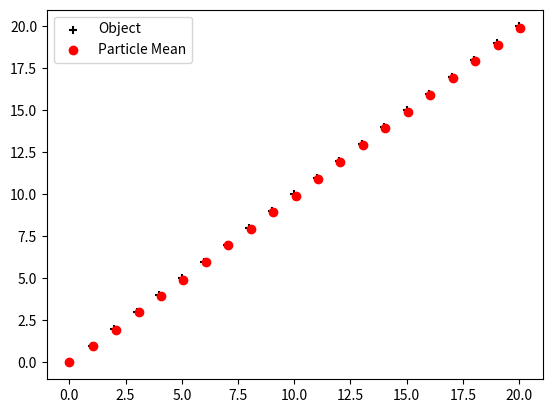

Reproduce this figure in Python.
# -*- coding: utf-8 -*-
"""
Created on Tue Dec 15 14:44:54 2020
"""
#Particle Filter with linear motion

import numpy as np
import matplotlib.pyplot as plt
import random
from numpy.random import uniform
from numpy.random import randn
from scipy.stats import norm

def run_linear_particle_filter(number_of_particles = 1000,
                               number_of_iterations = 20,
                               initial_particle_x_range = [-1,1], 
                               initial_particle_y_range = [-1,1],
                               initial_object_location = [0,0],
                               object_location_change = [1,1],
                               sensor_std = .1,
                               particle_std = .1):
    '''
  
    
    PARAMETERS
     - number_of_particles:       Number of particles in filter
     - number_of_iterations:      Number of iterations in filter
     - initial_particle_x_range:  Initial x range for particles
     - initial_particle_y_range:  Initial y range for particles
     - initial_object_location:   Initial location of object
     - object_location_change:    Change in object location per step
     - sensor_std:                Standard deviation for sensor
     - particle_std:              Standard deviation for particles
        
    DESCRIPTION
    A particle filter created to estimate the location of 
    an object with linear motion. There is uncertainty in 
    the system behaviour when we move the particles and 
    there is uncertainty in the sensor when we measure
    the distance between particles and the object. 
    '''
    
    # Create an empty array for the location of each particle,
    # storing x coordinates in column 0, y coordinates 
    # in column 1
    particle_locations = np.empty((number_of_particles, 2))
    
    # Distribute x and y coordinates uniformly over
    # x range and y range
    particle_locations[:, 0] = uniform(initial_particle_x_range[0], 
                              initial_particle_x_range[1], 
                              size = number_of_particles)
    
    particle_locations[:, 1] = uniform(initial_particle_y_range[0], 
                              initial_particle_y_range[1], 
                              size = number_of_particles)

    # Set particle weights
    particle_weights = np.zeros(number_of_particles)
    
    # Create array for the mean of the particle locations
    object_location = initial_object_location
    
    particle_means = np.zeros((number_of_iterations+1,2))
    object_locations = np.zeros((number_of_iterations+1,2))
    
    particle_means[0,:] = [object_location[0],object_location[1]]
    object_locations[0,:] = [object_location[0],object_location[1]]
    
    # Loop through time steps
    for iteration in range(number_of_iterations):
        
        # Move object
        object_location[0] += object_location_change[0]
        object_location[1] += object_location_change[1]
        object_locations[iteration+1,:] = [object_location[0],object_location[1]]
        
        # Move particles according to object 
        # dynamics
        particle_locations[:,0] += object_location_change[0] 
        + randn(number_of_particles)*particle_std
        particle_locations[:,1] += object_location_change[1] 
        + randn(number_of_particles)*particle_std
        
        # Update particle weights according to 
        # measurements 
        distance_between_particles_object = abs(
            np.linalg.norm(particle_locations - object_location, axis=1) 
                                             + randn(number_of_particles)*sensor_std)

        particle_weights.fill(1.)     
        particle_weights *= 1. / (distance_between_particles_object + 1.e-300)
        particle_weights /= sum(particle_weights)
        
        # Resample particles based on weights
        # Possibly add in if statement to only resample when weights are small enough
        random_offset = random.random()
        random_positions = [(x + random_offset)/number_of_particles 
                            for x in list(range(number_of_particles))]

        # Calculate where in the cumsum these 
        # random positions lie and pick that
        # particle to be sampled.
        cumulative_sum = np.cumsum(particle_weights)/sum(particle_weights)

        particle_choices = np.zeros(number_of_particles, 'i')
        i, j = 0, 0
        while i < number_of_particles:
            if random_positions[i] < cumulative_sum[j]:
                particle_choices[i] = j
                i += 1
            else:
                j += 1
        
        particle_locations[:] = particle_locations[particle_choices]
        particle_weights[:] = particle_weights[particle_choices]
            
        # Calculate mean and variance of 
        # particles
        mean = np.average(particle_locations, weights=particle_weights, axis=0)
        var  = np.average((particle_locations - mean)**2, weights=particle_weights, axis=0)
        
        # Record particle locations  
        particle_means[iteration+1,:] = [mean[0],mean[1]]
        
    # Plot particle means and object locations
    plt.figure()
    plt.scatter(object_locations[:,0], object_locations[:,1], color = 'k', marker = '+')
    plt.scatter(particle_means[:,0], particle_means[:,1], color = 'r', marker = 'o')
    plt.legend(['Object', 'Particle Mean'])
    plt.show()
    
    print('Final location error = ', np.linalg.norm(mean - object_location, axis=0))
    print('Final variance in particles = ', var)

run_linear_particle_filter()